Dataset: objects (GitHub, wpy-111/python). Classes: airpline, car, motorbike.

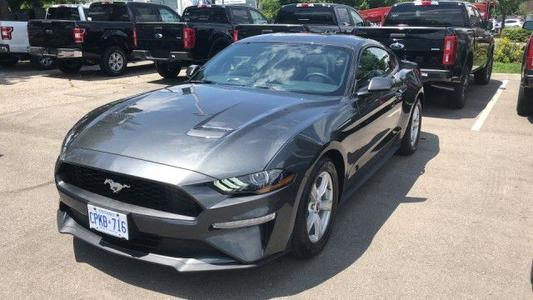
Label: car

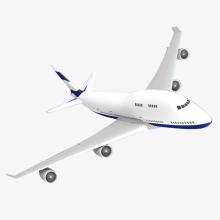
Label: airpline

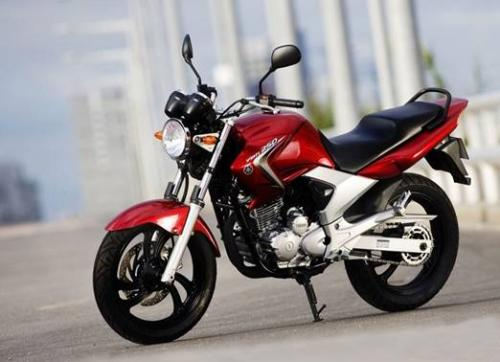
Label: motorbike

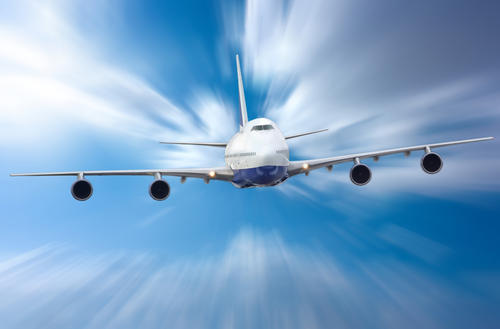
Label: airpline

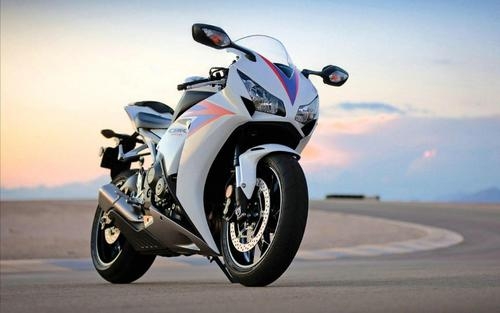
Label: motorbike
